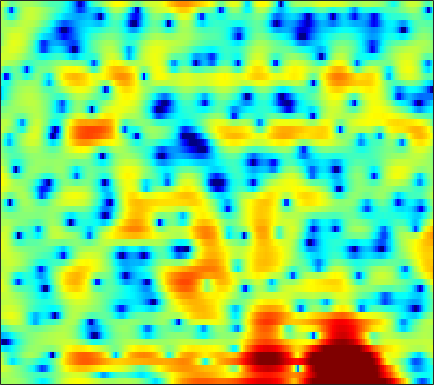

Values plotted in this chart, from the file beside it:
0.8559, 1.0525, 1.2506, 1.3925, 1.4441, 1.4489, 1.3684, 1.2424, 1.0008, 0.66066, 0.24556, -0.11682, -0.68447, -1.3688, -1.9422, -2.8049, -3.7506, -4.4903, -5.3981, -5.8859, -5.7321, -5.1473, -4.0082, -2.6582
1.822, 1.783, 1.688, 1.543, 1.403, 1.165, 0.8821, 0.6438, 0.2908, -0.09863, -0.5163, -0.8386, -1.269, -1.687, -1.986, -2.34, -2.624, -2.77, -2.858, -2.803, -2.6, -2.359, -1.92, -1.37
3.625, 3.268, 2.769, 2.25, 1.862, 1.351, 0.8542, 0.4929, 0.003437, -0.5324, -1.141, -1.648, -2.439, -3.409, -4.296, -5.723, -7.544, -9.247, -11.85, -13.68, -12.41, -10.11, -7.077, -4.538
2.787, 1.469, -0.599, -3.014, -4.884, -6.617, -6.387, -5.316, -3.758, -2.526, -1.701, -1.345, -1.147, -1.303, -1.606, -2.236, -3.037, -3.7, -4.563, -5.114, -5.16, -4.794, -3.887, -2.647
1.651, 0.5868, -0.8995, -2.304, -3.118, -3.601, -3.289, -2.624, -1.55, -0.5056, 0.3591, 0.8532, 1.316, 1.537, 1.529, 1.324, 0.9044, 0.4462, -0.3884, -1.535, -3.15, -4.832, -8.324, -15.82
-5.784, -6.346, -6.691, -6.522, -6.119, -5.301, -4.37, -3.631, -2.688, -1.806, -1.008, -0.4899, 0.08389, 0.5158, 0.7475, 0.9429, 1.009, 0.9878, 0.8708, 0.6716, 0.4227, 0.2495, 0.08976, 0.09843
-17.02, -21.94, -25.01, -16.94, -13.26, -9.875, -7.434, -5.973, -4.402, -3.131, -2.086, -1.431, -0.7101, -0.1264, 0.2383, 0.6409, 0.9524, 1.137, 1.333, 1.488, 1.621, 1.719, 1.849, 1.998
-8.662, -8.375, -7.825, -7.026, -6.283, -5.237, -4.2, -3.473, -2.603, -1.856, -1.232, -0.8473, -0.4189, -0.07495, 0.1475, 0.4006, 0.6165, 0.7668, 0.9642, 1.162, 1.355, 1.502, 1.687, 1.86
-3.794, -3.053, -2.187, -1.465, -0.9941, -0.4782, -0.07327, 0.1441, 0.3102, 0.3357, 0.2268, 0.06253, -0.2146, -0.5357, -0.7543, -0.975, -1.043, -0.9854, -0.7954, -0.5172, -0.2022, 0.03628, 0.339, 0.6297
0.8808, 1.603, 2.378, 2.933, 3.217, 3.416, 3.396, 3.229, 2.795, 2.082, 1.032, -0.002867, -1.771, -4.073, -6.095, -8.556, -8.929, -7.761, -5.891, -4.491, -3.638, -3.29, -3.123, -3.102
3.01, 3.478, 3.961, 4.27, 4.378, 4.358, 4.136, 3.82, 3.186, 2.275, 1.059, -0.08388, -1.961, -4.223, -6.088, -8.156, -8.629, -7.955, -6.813, -6.077, -5.993, -6.429, -7.856, -10.85
2.534, 2.865, 3.181, 3.357, 3.393, 3.312, 3.078, 2.8, 2.307, 1.67, 0.9188, 0.2788, -0.6163, -1.512, -2.138, -2.865, -3.41, -3.716, -4.047, -4.328, -4.613, -4.866, -5.239, -5.565
2.087, 2.346, 2.555, 2.625, 2.587, 2.428, 2.163, 1.905, 1.484, 0.9906, 0.4397, -0.007334, -0.6246, -1.26, -1.726, -2.319, -2.861, -3.222, -3.612, -3.867, -3.974, -3.946, -3.768, -3.397
2.732, 2.797, 2.744, 2.546, 2.319, 1.944, 1.506, 1.159, 0.6821, 0.1971, -0.2961, -0.6748, -1.219, -1.846, -2.357, -3.132, -3.982, -4.647, -5.491, -6.151, -6.398, -6.184, -5.367, -4.158
3.872, 3.603, 3.069, 2.318, 1.641, 0.6338, -0.4021, -1.092, -1.773, -2.103, -2.224, -2.263, -2.413, -2.746, -3.186, -4.046, -5.339, -6.657, -9.178, -13.36, -21.98, -20.98, -11.76, -6.809
3.872, 3.417, 2.488, 1.106, -0.3207, -2.964, -6.848, -10.95, -14.51, -10.19, -6.835, -5.373, -4.315, -3.951, -4.059, -4.561, -5.372, -6.133, -7.152, -7.921, -8.062, -7.472, -5.814, -3.627
2.758, 2.677, 2.228, 1.371, 0.4361, -1.166, -3.018, -4.303, -5.231, -5.026, -4.334, -3.924, -3.712, -4.043, -4.608, -5.797, -7.38, -8.661, -9.893, -9.789, -8.271, -6.732, -4.569, -2.524
1.694, 2.248, 2.597, 2.6, 2.426, 2.019, 1.501, 1.101, 0.5943, 0.1172, -0.379, -0.808, -1.547, -2.598, -3.638, -5.529, -8.174, -10.91, -15.45, -14.9, -10.47, -7.739, -5.028, -2.997
2.107, 2.566, 2.952, 3.105, 3.101, 2.959, 2.701, 2.449, 2.047, 1.591, 1.062, 0.6083, -0.07545, -0.8371, -1.482, -2.401, -3.341, -3.957, -4.491, -4.668, -4.447, -4.113, -3.616, -3.192
3.275, 3.321, 3.31, 3.198, 3.055, 2.805, 2.5, 2.235, 1.86, 1.468, 1.068, 0.7627, 0.3489, -0.07413, -0.4066, -0.8319, -1.232, -1.506, -1.827, -2.116, -2.359, -2.58, -2.972, -3.553
3.996, 3.764, 3.394, 2.954, 2.579, 2.037, 1.48, 1.088, 0.6394, 0.281, 0.02344, -0.1127, -0.2678, -0.4127, -0.5111, -0.6431, -0.7579, -0.8461, -0.9738, -1.079, -1.232, -1.409, -1.749, -2.284
4.091, 3.784, 3.205, 2.412, 1.651, 0.4259, -0.9503, -1.913, -2.828, -3.072, -2.759, -2.397, -1.95, -1.673, -1.555, -1.522, -1.515, -1.45, -1.232, -0.8933, -0.536, -0.2684, 0.00679, 0.1232
3.351, 3.441, 3.127, 2.245, 1.159, -1.05, -4.534, -8.806, -23.45, -13.17, -7.077, -4.903, -3.436, -3.019, -3.292, -4.239, -5.506, -6.054, -5.338, -3.445, -1.46, -0.1906, 1.069, 1.941
2.117, 2.659, 2.843, 2.489, 1.926, 0.8331, -0.5491, -1.576, -2.553, -2.764, -2.402, -2.09, -2.016, -2.525, -3.418, -5.484, -8.884, -11.68, -9.949, -5.516, -2.221, -0.5225, 1.054, 2.047
1.622, 1.774, 1.812, 1.69, 1.492, 1.166, 0.7926, 0.5349, 0.2383, 0.05289, -0.1212, -0.2442, -0.4759, -0.8477, -1.157, -1.615, -1.978, -2.071, -1.831, -1.256, -0.4693, 0.09887, 0.7221, 1.096
0.878, 0.677, 0.3841, 0.1291, -0.01386, -0.1137, -0.09202, -0.03792, 0.07617, 0.1968, 0.2753, 0.2928, 0.2742, 0.2134, 0.1272, 0.003564, -0.0878, -0.1052, -0.05222, 0.09904, 0.301, 0.4528, 0.6325, 0.7092
-0.08063, -0.9023, -2.106, -3.162, -3.539, -3.32, -2.478, -1.716, -0.7705, -0.06125, 0.448, 0.6753, 0.8035, 0.7831, 0.6716, 0.472, 0.2605, 0.1291, 0.02401, 0.04066, 0.1499, 0.2992, 0.5385, 0.7916
0.3241, -1.408, -4.926, -11.7, -30.94, -11.28, -5.289, -2.812, -0.721, 0.5511, 1.236, 1.468, 1.443, 1.078, 0.6596, -0.08375, -0.9402, -1.57, -2.211, -2.455, -2.184, -1.705, -0.8804, 0.02775
3.027, 2.083, 0.6909, -0.5587, -1.061, -0.9474, -0.215, 0.443, 1.174, 1.646, 1.764, 1.625, 1.086, 0.1134, -0.9118, -2.83, -5.49, -8.045, -12.2, -14.18, -11.15, -8.667, -5.972, -3.727
4.607, 4.156, 3.52, 2.928, 2.552, 2.186, 1.965, 1.862, 1.744, 1.55, 1.225, 0.8204, 0.03219, -1.109, -2.309, -4.382, -7.111, -9.621, -13.18, -15.41, -15.08, -14.28, -12.36, -9.572
5.356, 4.912, 4.205, 3.434, 2.843, 2.115, 1.525, 1.202, 0.9402, 0.7869, 0.643, 0.4649, 0.05702, -0.618, -1.311, -2.516, -4.057, -5.427, -7.533, -10.1, -13.83, -18.17, -21.7, -13.36
5.423, 4.73, 3.548, 2.061, 0.7717, -1.08, -2.693, -3.297, -3.026, -1.994, -0.932, -0.2827, 0.2713, 0.4718, 0.4312, 0.08923, -0.5045, -1.075, -1.969, -2.917, -3.784, -4.173, -4.136, -3.45
3.947, 3.078, 1.564, -0.4919, -2.541, -6.468, -13.47, -21.52, -11.33, -6.15, -3.232, -1.795, -0.4805, 0.3571, 0.7349, 0.9869, 1.04, 0.9632, 0.7838, 0.5695, 0.405, 0.3155, 0.3338, 0.4701
2.098, 1.384, 0.2768, -0.9981, -2.023, -3.345, -4.351, -4.67, -4.372, -3.466, -2.389, -1.626, -0.7463, -0.06297, 0.3022, 0.6639, 0.8628, 0.9318, 0.9467, 0.906, 0.8557, 0.8166, 0.7911, 0.7996
0.9913, 0.4254, -0.3461, -1.066, -1.521, -1.959, -2.165, -2.145, -1.931, -1.53, -1.031, -0.6253, -0.1268, 0.2733, 0.5133, 0.7244, 0.8067, 0.8074, 0.7257, 0.5823, 0.395, 0.2786, 0.1355, 0.06397
0.36, -0.452, -1.49, -2.257, -2.554, -2.55, -2.167, -1.73, -1.058, -0.396, 0.2273, 0.6363, 1.087, 1.416, 1.578, 1.628, 1.526, 1.335, 0.9476, 0.4283, -0.1708, -0.637, -1.175, -1.52
0.007314, -1.901, -5.086, -8.345, -8.862, -6.457, -3.775, -2.214, -0.6033, 0.6247, 1.573, 2.131, 2.716, 3.121, 3.263, 3.254, 2.973, 2.551, 1.702, 0.5014, -1.049, -2.449, -4.431, -6.137
1.298, -0.4918, -3.498, -6.521, -7.09, -5.197, -3.001, -1.757, -0.5338, 0.4141, 1.292, 1.964, 2.813, 3.49, 3.821, 3.997, 3.734, 3.248, 2.121, 0.3901, -2.154, -4.685, -9.474, -17.14
3.042, 2.528, 1.723, 0.9293, 0.4001, -0.2501, -1.021, -1.772, -3.083, -4.324, -4.037, -2.587, -0.2556, 1.638, 2.667, 3.445, 3.62, 3.373, 2.531, 1.054, -0.9859, -3.027, -6.356, -10.54
2.3, 2.449, 2.381, 2.004, 1.549, 0.6446, -0.7482, -2.254, -5.218, -9.648, -10.35, -6.584, -2.517, 0.1102, 1.432, 2.483, 2.953, 2.944, 2.511, 1.639, 0.436, -0.6476, -2.282, -3.85
0.5504, 0.904, 1.157, 1.178, 1.06, 0.7339, 0.246, -0.2207, -0.8023, -1.152, -1.058, -0.6514, 0.1276, 0.9448, 1.47, 1.953, 2.156, 2.112, 1.81, 1.281, 0.4907, -0.1712, -1.163, -2.174
-0.7921, -0.439, -0.01017, 0.369, 0.5843, 0.7914, 0.9263, 1.004, 1.082, 1.199, 1.37, 1.525, 1.766, 1.995, 2.113, 2.19, 2.105, 1.945, 1.586, 1.052, 0.3388, -0.3359, -1.361, -2.611
-3.196, -2.543, -1.644, -0.8081, -0.2489, 0.3925, 0.9125, 1.251, 1.619, 1.915, 2.159, 2.3, 2.439, 2.507, 2.499, 2.399, 2.192, 1.955, 1.526, 0.9529, 0.2691, -0.3482, -1.321, -2.503
-7.584, -5.699, -3.755, -2.289, -1.394, -0.4108, 0.3841, 0.8651, 1.402, 1.809, 2.106, 2.268, 2.385, 2.395, 2.344, 2.166, 1.889, 1.599, 1.122, 0.5675, -0.04437, -0.4942, -1.116, -1.706
-7.194, -5.823, -4.271, -2.986, -2.141, -1.143, -0.2664, 0.2796, 0.8709, 1.313, 1.611, 1.759, 1.866, 1.877, 1.811, 1.619, 1.256, 0.8789, 0.2253, -0.5592, -1.388, -1.928, -2.327, -2.276
-3.772, -4.295, -4.623, -4.203, -3.43, -2.153, -1.013, -0.3421, 0.2387, 0.5286, 0.6291, 0.6443, 0.7127, 0.8459, 0.9342, 0.9656, 0.7418, 0.342, -0.6259, -2.225, -4.681, -7.121, -9.594, -7.349
-3.275, -6.791, -16.11, -14.45, -8.097, -3.97, -1.911, -1.168, -1.01, -1.67, -2.93, -3.933, -4.41, -3.384, -2.197, -0.8797, -0.09777, 0.03491, -0.3634, -1.443, -3.282, -5.025, -6.448, -4.718
0.4496, -0.9168, -2.361, -2.708, -2.267, -1.464, -0.9733, -1.015, -1.762, -3.518, -6.821, -10.95, -15.57, -9.177, -5.774, -3.08, -1.528, -0.8646, -0.4313, -0.3798, -0.4293, -0.4744, -0.2817, 0.2526
2.916, 2.525, 2.085, 1.771, 1.616, 1.424, 1.124, 0.777, 0.09014, -0.8333, -1.889, -2.58, -3.112, -3.065, -2.757, -2.303, -1.926, -1.755, -1.589, -1.504, -1.388, -1.264, -0.9967, -0.6285
3.182, 3.234, 3.279, 3.277, 3.228, 3.098, 2.851, 2.594, 2.135, 1.56, 0.9306, 0.4356, -0.2337, -0.9086, -1.421, -2.143, -2.952, -3.572, -4.355, -4.873, -5.014, -4.828, -4.4, -3.867
2.142, 2.686, 3.26, 3.661, 3.846, 3.949, 3.905, 3.769, 3.458, 2.999, 2.391, 1.825, 0.9273, -0.1799, -1.199, -2.845, -4.95, -6.927, -10.19, -13.5, -13.73, -11.89, -9.511, -7.902
0.5682, 1.611, 2.651, 3.373, 3.752, 4.061, 4.181, 4.149, 3.962, 3.607, 3.059, 2.52, 1.609, 0.434, -0.6483, -2.442, -4.73, -6.886, -10.45, -14.17, -14.62, -12.88, -10.81, -9.517
0.1868, 1.129, 2.093, 2.793, 3.175, 3.531, 3.716, 3.764, 3.697, 3.482, 3.112, 2.73, 2.051, 1.181, 0.4022, -0.8173, -2.212, -3.312, -4.786, -6.042, -6.96, -7.463, -7.972, -8.558
0.9664, 1.351, 1.765, 2.095, 2.295, 2.524, 2.716, 2.831, 2.924, 2.927, 2.827, 2.664, 2.322, 1.84, 1.377, 0.6495, -0.1841, -0.8675, -1.802, -2.786, -3.775, -4.56, -5.68, -7.017
1.562, 1.333, 1.008, 0.7256, 0.6128, 0.6481, 0.9243, 1.226, 1.684, 2.103, 2.402, 2.524, 2.56, 2.43, 2.232, 1.852, 1.345, 0.8837, 0.1878, -0.5982, -1.48, -2.197, -3.286, -4.53
1.664, 0.6315, -1.033, -2.882, -3.992, -4.254, -3.045, -1.773, -0.1958, 1.052, 1.941, 2.41, 2.795, 2.942, 2.936, 2.775, 2.467, 2.167, 1.651, 1.064, 0.3712, -0.1987, -1.02, -1.907
2.124, 0.619, -2.18, -6.615, -12.24, -14.78, -7.084, -3.909, -1.205, 0.4963, 1.615, 2.177, 2.623, 2.83, 2.852, 2.738, 2.506, 2.268, 1.882, 1.399, 0.8712, 0.4451, -0.1335, -0.7072
3.63, 2.791, 1.464, 0.1106, -0.707, -1.176, -0.9302, -0.4512, 0.2847, 0.8865, 1.288, 1.432, 1.477, 1.38, 1.22, 0.9755, 0.6993, 0.4385, 0.06955, -0.409, -0.9107, -1.291, -1.744, -2.05
